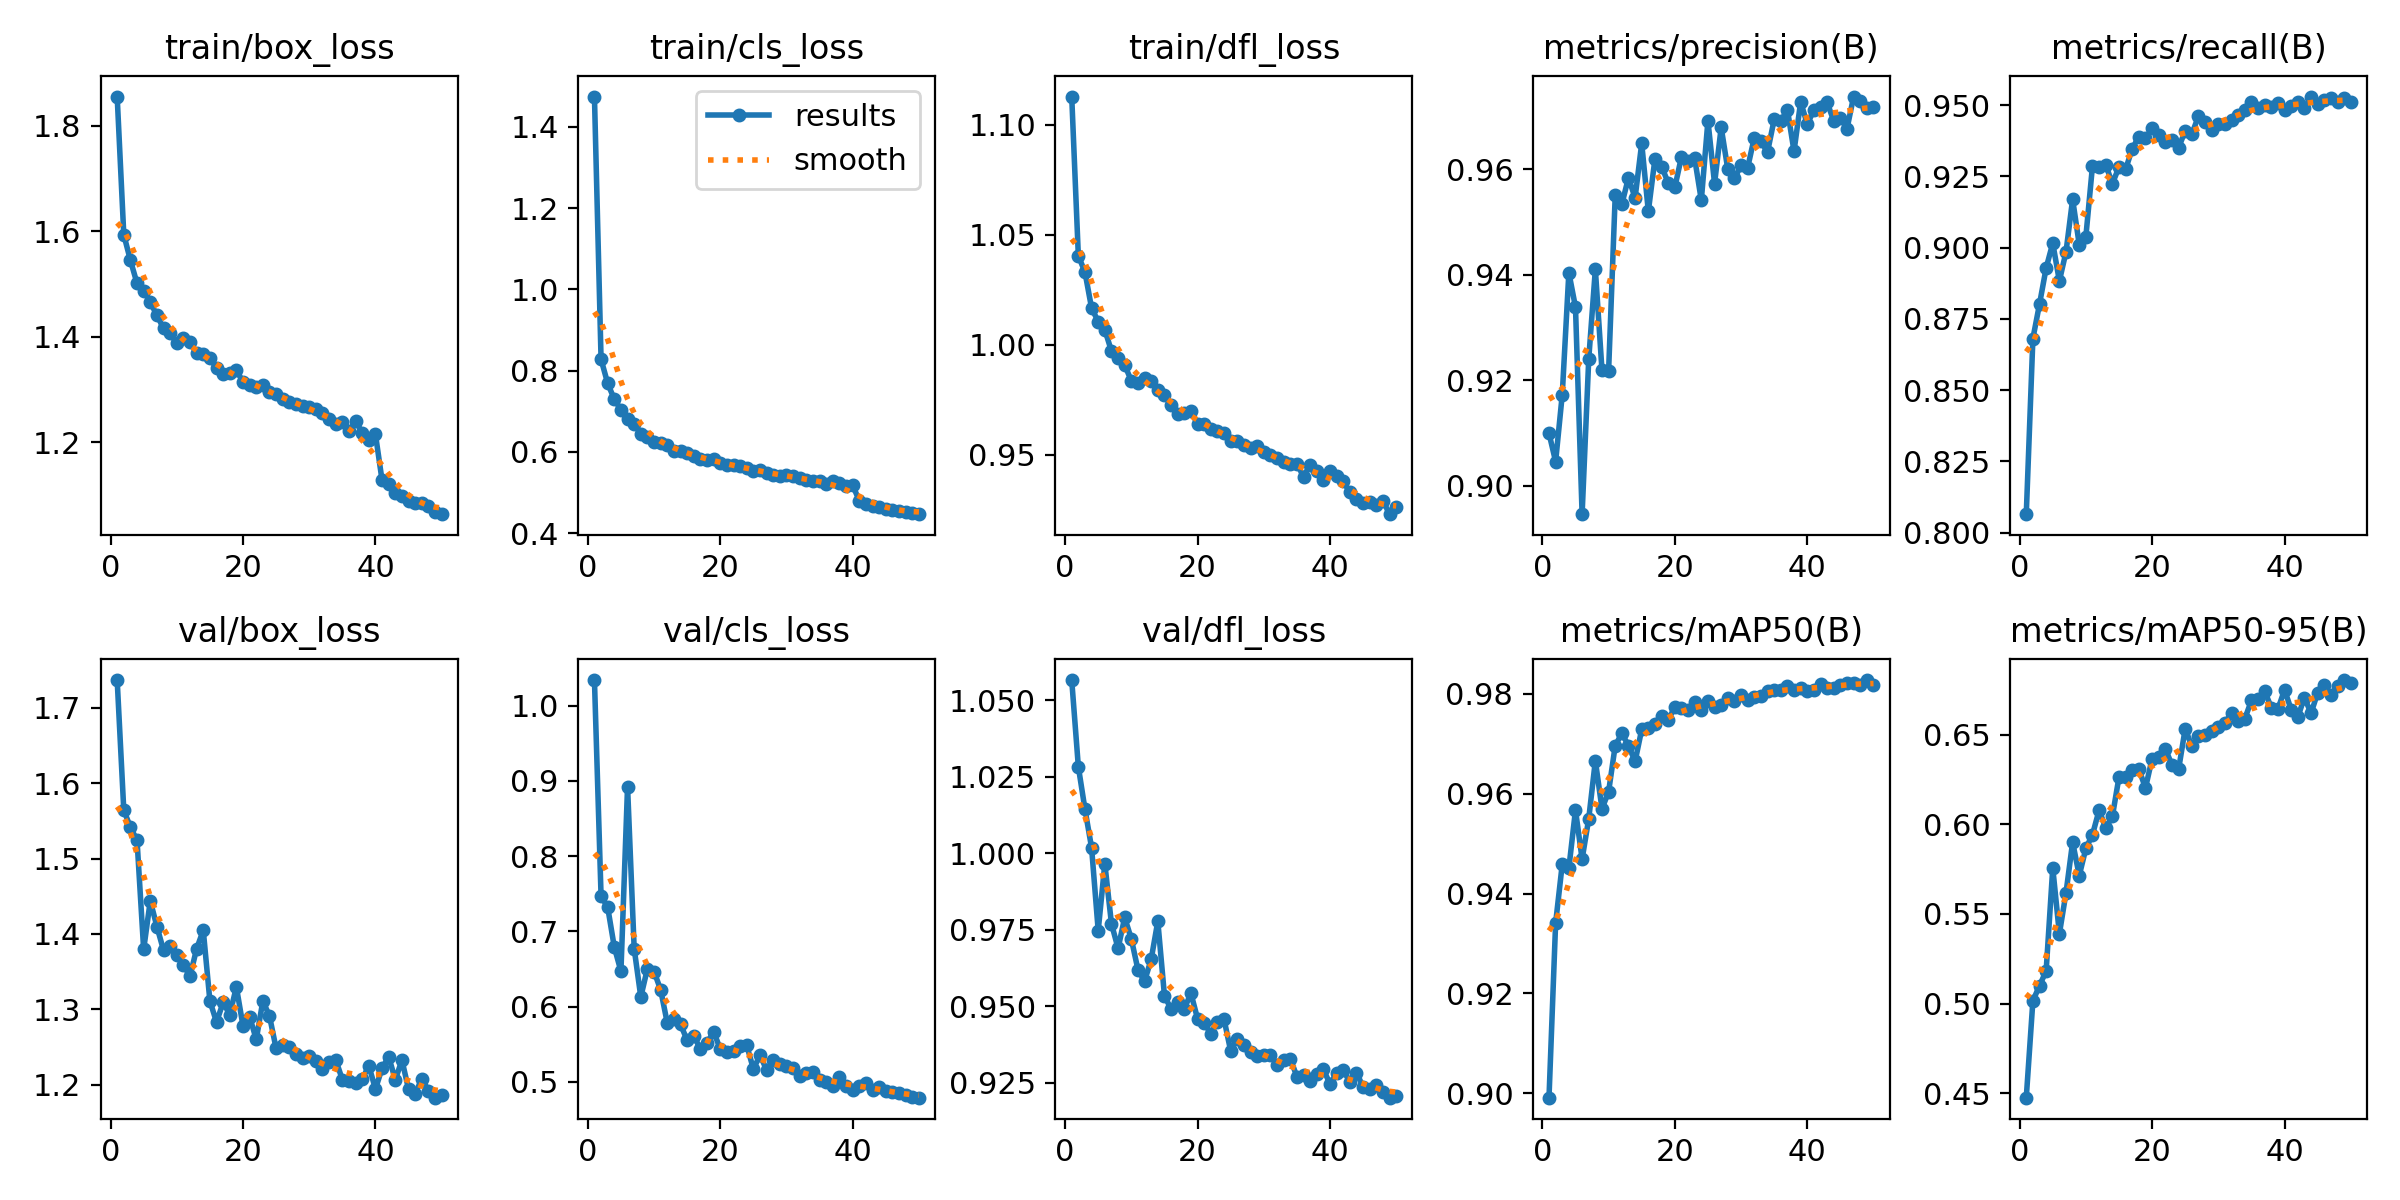

The file beside this chart, header and first rows:
epoch, time, train/box_loss, train/cls_loss, train/dfl_loss, metrics/precision(B), metrics/recall(B), metrics/mAP50(B), metrics/mAP50-95(B), val/box_loss, val/cls_loss, val/dfl_loss, lr/pg0, lr/pg1, lr/pg2
1, 21.97, 1.855, 1.474, 1.113, 0.91, 0.8065, 0.8991, 0.4475, 1.737, 1.034, 1.057, 0.0004734, 0.0004734, 0.0004734
2, 44.24, 1.593, 0.8279, 1.04, 0.9046, 0.8681, 0.9341, 0.5015, 1.564, 0.7469, 1.028, 0.000931, 0.000931, 0.000931
3, 66.01, 1.545, 0.7687, 1.033, 0.9173, 0.8802, 0.9459, 0.5099, 1.542, 0.7319, 1.014, 0.00137, 0.00137, 0.00137
4, 88.31, 1.501, 0.7297, 1.017, 0.9404, 0.8929, 0.9451, 0.5182, 1.524, 0.6789, 1.002, 0.001344, 0.001344, 0.001344
5, 112.5, 1.488, 0.7038, 1.01, 0.9339, 0.9016, 0.9567, 0.5756, 1.379, 0.6469, 0.9747, 0.001316, 0.001316, 0.001316
6, 134.6, 1.466, 0.6808, 1.007, 0.8946, 0.8883, 0.9469, 0.5389, 1.444, 0.8923, 0.9966, 0.001288, 0.001288, 0.001288
7, 157.3, 1.441, 0.6683, 0.997, 0.924, 0.8985, 0.955, 0.5617, 1.41, 0.6769, 0.9769, 0.001259, 0.001259, 0.001259
8, 179.7, 1.416, 0.6452, 0.994, 0.9411, 0.917, 0.9666, 0.5901, 1.378, 0.6127, 0.9689, 0.001231, 0.001231, 0.001231
9, 203.1, 1.406, 0.6379, 0.9907, 0.9219, 0.9011, 0.957, 0.5714, 1.384, 0.6504, 0.979, 0.001203, 0.001203, 0.001203
10, 226.1, 1.388, 0.6239, 0.9836, 0.9218, 0.9039, 0.9604, 0.5866, 1.371, 0.6465, 0.972, 0.001174, 0.001174, 0.001174
11, 248.7, 1.397, 0.6227, 0.9827, 0.955, 0.9287, 0.9697, 0.5942, 1.359, 0.6221, 0.9619, 0.001146, 0.001146, 0.001146
12, 272.1, 1.39, 0.6165, 0.9848, 0.9534, 0.9284, 0.9721, 0.6079, 1.344, 0.5779, 0.9582, 0.001118, 0.001118, 0.001118
13, 295.5, 1.369, 0.6035, 0.9834, 0.9584, 0.9291, 0.9697, 0.5979, 1.38, 0.5829, 0.9654, 0.001089, 0.001089, 0.001089
14, 317.8, 1.367, 0.6027, 0.9795, 0.9546, 0.9224, 0.9665, 0.6044, 1.405, 0.5763, 0.9778, 0.001061, 0.001061, 0.001061
15, 339.8, 1.36, 0.5965, 0.9771, 0.9649, 0.9283, 0.9729, 0.6263, 1.311, 0.5551, 0.9535, 0.001033, 0.001033, 0.001033
16, 362.5, 1.341, 0.5898, 0.9723, 0.952, 0.9275, 0.9731, 0.6266, 1.283, 0.5613, 0.949, 0.001005, 0.001005, 0.001005
17, 384.6, 1.329, 0.5839, 0.9684, 0.962, 0.9347, 0.974, 0.6305, 1.309, 0.5433, 0.9513, 0.0009763, 0.0009763, 0.0009763
18, 406.9, 1.331, 0.5806, 0.9688, 0.9605, 0.9389, 0.9756, 0.6308, 1.293, 0.5514, 0.9492, 0.000948, 0.000948, 0.000948
19, 431.6, 1.337, 0.5816, 0.9698, 0.9575, 0.9383, 0.9748, 0.6202, 1.33, 0.5667, 0.9542, 0.0009197, 0.0009197, 0.0009197
20, 455, 1.315, 0.5724, 0.9639, 0.9566, 0.9419, 0.9773, 0.6366, 1.278, 0.5433, 0.9459, 0.0008914, 0.0008914, 0.0008914
21, 478.4, 1.308, 0.568, 0.9639, 0.9624, 0.9395, 0.9772, 0.6375, 1.29, 0.539, 0.9446, 0.0008631, 0.0008631, 0.0008631
22, 502.4, 1.304, 0.5674, 0.9617, 0.9615, 0.9371, 0.9768, 0.6422, 1.26, 0.5403, 0.941, 0.0008348, 0.0008348, 0.0008348
23, 526, 1.309, 0.5658, 0.9608, 0.9621, 0.9378, 0.9785, 0.6331, 1.311, 0.548, 0.945, 0.0008065, 0.0008065, 0.0008065
24, 549.7, 1.295, 0.5596, 0.9598, 0.9541, 0.935, 0.9767, 0.6306, 1.291, 0.5483, 0.9457, 0.0007782, 0.0007782, 0.0007782
25, 573.3, 1.292, 0.5531, 0.9562, 0.9692, 0.941, 0.9785, 0.6534, 1.248, 0.517, 0.9354, 0.0007499, 0.0007499, 0.0007499
26, 595.1, 1.283, 0.5564, 0.9563, 0.9573, 0.9399, 0.9774, 0.6435, 1.252, 0.5352, 0.9394, 0.0007216, 0.0007216, 0.0007216
27, 618.1, 1.277, 0.5489, 0.9544, 0.9679, 0.9461, 0.9779, 0.6493, 1.25, 0.5157, 0.9375, 0.0006934, 0.0006934, 0.0006934
28, 639.7, 1.272, 0.5438, 0.9532, 0.96, 0.9441, 0.9791, 0.6498, 1.241, 0.5284, 0.9349, 0.0006651, 0.0006651, 0.0006651
29, 663.7, 1.27, 0.5408, 0.9538, 0.9583, 0.9411, 0.9786, 0.6522, 1.235, 0.5231, 0.9336, 0.0006368, 0.0006368, 0.0006368
30, 686, 1.266, 0.5435, 0.951, 0.9607, 0.9435, 0.9798, 0.6544, 1.239, 0.5211, 0.9342, 0.0006085, 0.0006085, 0.0006085
31, 708.4, 1.263, 0.5402, 0.95, 0.9603, 0.9433, 0.9788, 0.6565, 1.231, 0.5188, 0.934, 0.0005802, 0.0005802, 0.0005802
32, 731.4, 1.256, 0.5359, 0.9485, 0.966, 0.9447, 0.9795, 0.6623, 1.221, 0.5076, 0.9309, 0.0005519, 0.0005519, 0.0005519
33, 753.9, 1.245, 0.5314, 0.9465, 0.9653, 0.9466, 0.9795, 0.6577, 1.23, 0.511, 0.9325, 0.0005236, 0.0005236, 0.0005236
34, 775.9, 1.234, 0.5286, 0.9459, 0.9633, 0.9484, 0.9806, 0.6589, 1.233, 0.5125, 0.9329, 0.0004953, 0.0004953, 0.0004953
35, 800, 1.239, 0.5274, 0.946, 0.9695, 0.9511, 0.9809, 0.6691, 1.207, 0.502, 0.927, 0.000467, 0.000467, 0.000467
36, 823.3, 1.221, 0.5224, 0.9399, 0.9691, 0.949, 0.9809, 0.6698, 1.205, 0.4998, 0.9276, 0.0004387, 0.0004387, 0.0004387
37, 845.4, 1.241, 0.5283, 0.9454, 0.9713, 0.9501, 0.9817, 0.6743, 1.202, 0.4948, 0.9256, 0.0004104, 0.0004104, 0.0004104
38, 869.4, 1.218, 0.5229, 0.9428, 0.9634, 0.9492, 0.9808, 0.6651, 1.207, 0.5066, 0.9277, 0.0003821, 0.0003821, 0.0003821
39, 892.7, 1.204, 0.5152, 0.9383, 0.9728, 0.9508, 0.9811, 0.6643, 1.225, 0.4943, 0.9294, 0.0003538, 0.0003538, 0.0003538
40, 915.5, 1.215, 0.5178, 0.9424, 0.9686, 0.9482, 0.9807, 0.675, 1.194, 0.4884, 0.9246, 0.0003255, 0.0003255, 0.0003255
41, 941.2, 1.128, 0.4799, 0.9401, 0.9712, 0.9497, 0.9809, 0.664, 1.222, 0.4945, 0.9281, 0.0002972, 0.0002972, 0.0002972
42, 963.2, 1.121, 0.472, 0.9378, 0.9717, 0.9509, 0.982, 0.6598, 1.237, 0.4987, 0.9291, 0.0002689, 0.0002689, 0.0002689
43, 984.4, 1.105, 0.4659, 0.9329, 0.9727, 0.9488, 0.9811, 0.6707, 1.207, 0.4893, 0.9252, 0.0002406, 0.0002406, 0.0002406
44, 1005, 1.098, 0.4635, 0.9297, 0.9692, 0.953, 0.9811, 0.662, 1.233, 0.4929, 0.9283, 0.0002123, 0.0002123, 0.0002123
45, 1025, 1.089, 0.46, 0.9281, 0.9698, 0.9505, 0.9817, 0.6734, 1.194, 0.488, 0.9236, 0.0001841, 0.0001841, 0.0001841
46, 1045, 1.085, 0.4581, 0.9287, 0.9677, 0.9516, 0.9822, 0.6778, 1.188, 0.4861, 0.923, 0.0001558, 0.0001558, 0.0001558
47, 1064, 1.086, 0.4556, 0.927, 0.9738, 0.9525, 0.9822, 0.6724, 1.208, 0.485, 0.9243, 0.0001275, 0.0001275, 0.0001275
48, 1085, 1.079, 0.4532, 0.929, 0.973, 0.9513, 0.9818, 0.6769, 1.192, 0.4824, 0.9218, 9.91726e-05, 9.91726e-05, 9.91726e-05
49, 1107, 1.067, 0.4499, 0.923, 0.9716, 0.9525, 0.9828, 0.6805, 1.183, 0.4794, 0.9201, 7.08784e-05, 7.08784e-05, 7.08784e-05
50, 1129, 1.064, 0.447, 0.9263, 0.9718, 0.9513, 0.9818, 0.679, 1.186, 0.4788, 0.9207, 4.25842e-05, 4.25842e-05, 4.25842e-05
